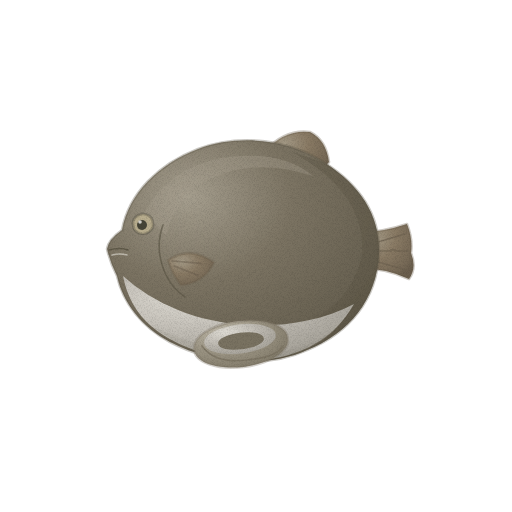
t = 0.00 s
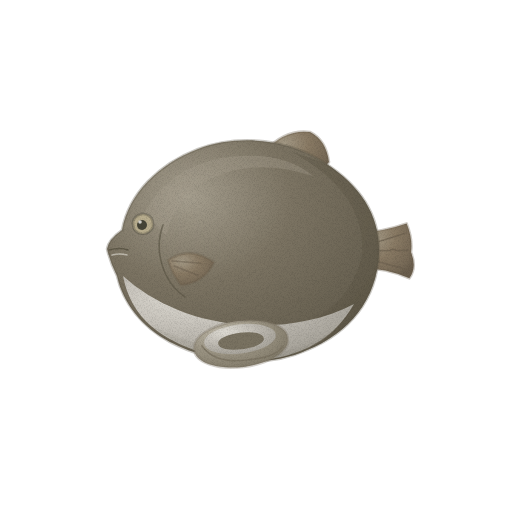
t = 1.43 s
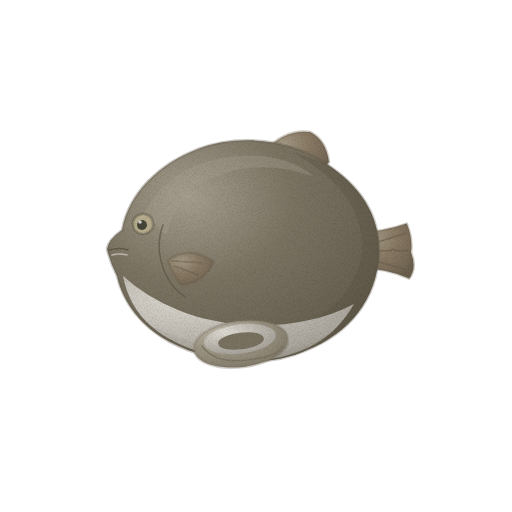
t = 2.85 s
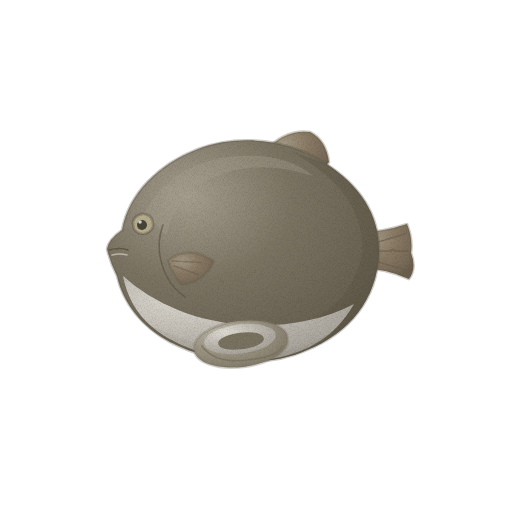
t = 3.80 s
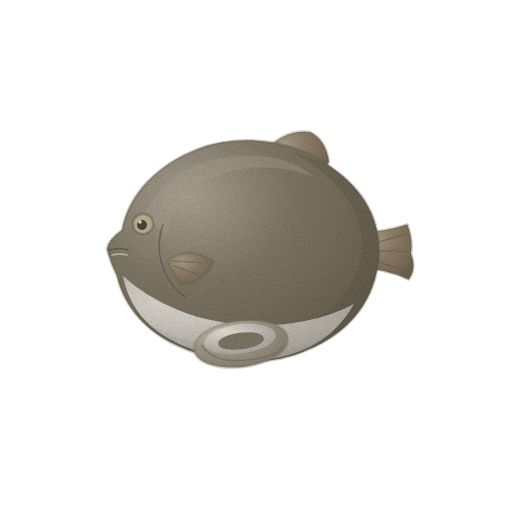
t = 4.75 s
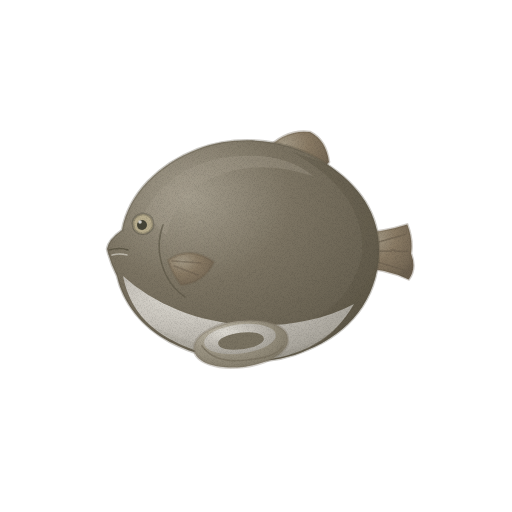
t = 6.18 s

The animated SVG that drew these frames (rendered in a browser with its animation timeline set to each time). Animation: 2 CSS @keyframes rules; one cycle of 7.60 s, repeats indefinitely.

<svg xmlns="http://www.w3.org/2000/svg" viewBox="0 0 512 512" role="img" aria-label="도치 — 움직임, 윤곽 없는 수채" data-asset="watercolor-lumpfish-motion" data-food="lumpfish" data-style="watercolor" data-variant="motion" stroke-linecap="round" stroke-linejoin="round"><title>도치</title><desc>머리와 몸통이 하나로 이어진 두툼한 회갈색 둥근 몸 아래에 원반이 보이고 작은 입과 짧은 꼬리가 붙어 있다.</desc><style>[data-asset="watercolor-lumpfish-motion"] [data-part="tail"]{transform-box:view-box;transform-origin:362px 251px;animation:watercolor-lumpfish-motion-m0 7.6s cubic-bezier(.37,0,.63,1) -0.228s infinite}[data-asset="watercolor-lumpfish-motion"] [data-part="fin"]{transform-box:view-box;transform-origin:170px 264px;animation:watercolor-lumpfish-motion-m1 7.6s cubic-bezier(.37,0,.63,1) -1.368s infinite}@keyframes watercolor-lumpfish-motion-m0{0%,100%{rotate:0deg}25%{rotate:-0.825deg}75%{rotate:0.75deg}}@keyframes watercolor-lumpfish-motion-m1{0%,100%{rotate:0deg}25%{rotate:0.75deg}75%{rotate:-0.9deg}}@media (prefers-reduced-motion:reduce){[data-asset="watercolor-lumpfish-motion"] *{animation:none!important}}</style><defs><radialGradient id="watercolor-lumpfish-motion-g-fin-soft" cx="0.3" cy="0.26" r="0.84"><stop offset="0" stop-color="#a39985"/><stop offset="0.45" stop-color="#897a64"/><stop offset="0.86" stop-color="#766956"/><stop offset="1" stop-color="#6a5e4d"/></radialGradient><radialGradient id="watercolor-lumpfish-motion-g-skin-soft" cx="0.3" cy="0.26" r="0.84"><stop offset="0" stop-color="#a59e8e"/><stop offset="0.45" stop-color="#7c7463"/><stop offset="0.86" stop-color="#696252"/><stop offset="1" stop-color="#5d5747"/></radialGradient><clipPath id="watercolor-lumpfish-motion-clip0"><path d="M122 230 C129 193 159 164 198 149 C241 133 290 140 325 163 C361 186 380 216 379 253 C377 300 349 333 307 350 C265 369 210 363 170 342 C142 327 123 303 117 276 Q110 262 107 249 Q108 240 122 230Z"/></clipPath><radialGradient id="watercolor-lumpfish-motion-g-belly-soft" cx="0.3" cy="0.26" r="0.84"><stop offset="0" stop-color="#dedbd3"/><stop offset="0.45" stop-color="#c3bfb7"/><stop offset="0.86" stop-color="#aaa69d"/><stop offset="1" stop-color="#9a968d"/></radialGradient><radialGradient id="watercolor-lumpfish-motion-g-disc-soft" cx="0.3" cy="0.26" r="0.84"><stop offset="0" stop-color="#bfb9aa"/><stop offset="0.45" stop-color="#9f9887"/><stop offset="0.86" stop-color="#87806f"/><stop offset="1" stop-color="#797261"/></radialGradient><filter id="watercolor-lumpfish-motion-fx" filterUnits="userSpaceOnUse" x="0" y="0" width="512" height="512" color-interpolation-filters="sRGB"><feTurbulence type="fractalNoise" baseFrequency="0.05" numOctaves="2" seed="7" result="w"/><feDisplacementMap in="SourceGraphic" in2="w" scale="1.4" xChannelSelector="R" yChannelSelector="G" result="d"/><feTurbulence type="fractalNoise" baseFrequency="1.35" numOctaves="2" seed="3" result="n"/><feColorMatrix in="n" type="matrix" values="0 0 0 0 0 0 0 0 0 0 0 0 0 0 0 0.24 0 0 0 -0.101" result="na"/><feComposite in="na" in2="d" operator="in" result="g"/><feMerge><feMergeNode in="d"/><feMergeNode in="g"/></feMerge></filter></defs><g filter="url(#watercolor-lumpfish-motion-fx)"><g data-part="tail"><path d="M358 233 Q383 232 407 224 Q413 239 411 253 Q417 268 409 279 Q385 268 358 268Z" fill="url(#watercolor-lumpfish-motion-g-fin-soft)" stroke="#6a5e4d" stroke-width="2.6" stroke-opacity="0.32"/><path d="M361 247 L405 234" fill="none" stroke="#6a5e4d" stroke-width="1.6" opacity="0.6"/><path d="M361 251 L408 251" fill="none" stroke="#6a5e4d" stroke-width="1.6" opacity="0.6"/><path d="M361 257 L406 270" fill="none" stroke="#6a5e4d" stroke-width="1.6" opacity="0.6"/></g><path d="M265 151 Q285 129 310 132 Q326 140 329 162 L314 178Z" fill="url(#watercolor-lumpfish-motion-g-fin-soft)" stroke="#6a5e4d" stroke-width="2.6" stroke-opacity="0.32"/><path d="M122 230 C129 193 159 164 198 149 C241 133 290 140 325 163 C361 186 380 216 379 253 C377 300 349 333 307 350 C265 369 210 363 170 342 C142 327 123 303 117 276 Q110 262 107 249 Q108 240 122 230Z" fill="url(#watercolor-lumpfish-motion-g-skin-soft)" stroke="#5d5747" stroke-width="2.6" stroke-opacity="0.32"/><g clip-path="url(#watercolor-lumpfish-motion-clip0)"><path d="M292 152 Q367 193 362 256 Q350 306 301 325 Q228 346 168 309 Q196 362 275 359 Q351 353 377 286 Q398 207 329 164Z" fill="#5d5747" opacity="0.43"/><path d="M144 214 Q167 169 221 158 Q281 149 313 176 Q243 153 192 190 Q172 211 166 235Z" fill="#a59e8e" opacity="0.38"/><path d="M123 276 Q146 297 178 310 C224 329 297 334 354 304 C334 339 307 350 281 357 C226 368 174 346 151 326 Q129 307 123 276Z" fill="url(#watercolor-lumpfish-motion-g-belly-soft)"/><path d="M151 326 Q225 359 281 352 Q324 343 343 320 Q322 349 281 357 Q212 371 151 326Z" fill="#9a968d" opacity="0.26"/></g><path d="M194.4 349.7 A47 22 -7 1 0 287.6 338.3 A47 22 -7 1 0 194.4 349.7Z" fill="url(#watercolor-lumpfish-motion-g-disc-soft)" stroke="#797261" stroke-width="2.6" stroke-opacity="0.32"/><path d="M204.3 343.4 A36 14 -7 1 0 275.7 334.6 A36 14 -7 1 0 204.3 343.4Z" fill="url(#watercolor-lumpfish-motion-g-belly-soft)"/><path d="M218.2 343.8 A23 8 -7 1 0 263.8 338.2 A23 8 -7 1 0 218.2 343.8Z" fill="#797261"/><path d="M202 346 Q216 366 255 359 Q277 356 283 346" fill="none" stroke="#797261" stroke-width="1.6" opacity="0.76"/><g data-part="fin"><path d="M168 260 Q190 245 214 262 Q204 283 181 285 Q172 274 168 260Z" fill="url(#watercolor-lumpfish-motion-g-fin-soft)" stroke="#6a5e4d" stroke-width="2.6" stroke-opacity="0.32"/><path d="M172 261 L201 263" fill="none" stroke="#6a5e4d" stroke-width="1.6" opacity="0.5"/><path d="M174 266 L198 275" fill="none" stroke="#6a5e4d" stroke-width="1.6" opacity="0.5"/></g><path d="M163 225 Q154 249 166 275 Q173 289 185 297" fill="none" stroke="#5d5747" stroke-width="1.6" opacity="0.68"/><path d="M133.2 225.7 A10 9 -10 1 0 152.8 222.3 A10 9 -10 1 0 133.2 225.7Z" fill="#b8ad8e" stroke="#464538" stroke-width="2.6" stroke-opacity="0.32"/><path d="M137 225 A5 5 0 1 0 147 225 A5 5 0 1 0 137 225Z" fill="#464538"/><path d="M138.2 222 A1.8 1.8 0 1 0 141.8 222 A1.8 1.8 0 1 0 138.2 222Z" fill="#fffdf9" opacity="0.75"/><path d="M109 250 Q120 247 128 250" fill="none" stroke="#5d5747" stroke-width="1.6" opacity="0.95"/><path d="M112 255 Q120 253 127 255" fill="none" stroke="#dedbd3" stroke-width="1.6" opacity="0.65"/></g></svg>
